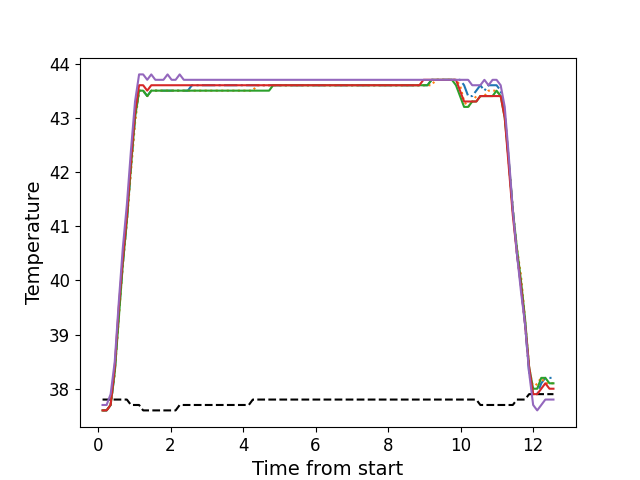

Data behind this chart, as committed beside it:
, times, neutral, z1, z2, z3, z4, z5
0, 0.124, 37.8, 37.6, 37.6, 37.6, 37.6, 37.7
1, 0.236, 37.8, 37.6, 37.6, 37.6, 37.6, 37.7
2, 0.347, 37.8, 37.7, 37.7, 37.7, 37.7, 37.9
3, 0.4604, 37.8, 38.3, 38.3, 38.3, 38.4, 38.5
4, 0.5723, 37.8, 39.4, 39.3, 39.3, 39.5, 39.6
5, 0.6833, 37.8, 40.3, 40.3, 40.3, 40.4, 40.6
6, 0.7953, 37.8, 41.1, 41.1, 41.1, 41.2, 41.4
7, 0.9078, 37.7, 42.1, 42.0, 42.1, 42.2, 42.4
8, 1.021, 37.7, 43.0, 42.9, 43.0, 43.1, 43.3
9, 1.132, 37.7, 43.5, 43.5, 43.5, 43.6, 43.8
10, 1.244, 37.6, 43.5, 43.5, 43.5, 43.6, 43.8
11, 1.357, 37.6, 43.4, 43.4, 43.4, 43.5, 43.7
12, 1.468, 37.6, 43.5, 43.5, 43.5, 43.6, 43.8
13, 1.58, 37.6, 43.5, 43.5, 43.5, 43.6, 43.7
14, 1.692, 37.6, 43.5, 43.5, 43.5, 43.6, 43.7
15, 1.804, 37.6, 43.5, 43.5, 43.5, 43.6, 43.7
16, 1.918, 37.6, 43.5, 43.5, 43.5, 43.6, 43.8
17, 2.029, 37.6, 43.5, 43.5, 43.5, 43.6, 43.7
18, 2.14, 37.6, 43.5, 43.5, 43.5, 43.6, 43.7
19, 2.252, 37.7, 43.5, 43.5, 43.5, 43.6, 43.8
20, 2.365, 37.7, 43.5, 43.5, 43.5, 43.6, 43.7
21, 2.477, 37.7, 43.5, 43.5, 43.5, 43.6, 43.7
22, 2.589, 37.7, 43.6, 43.5, 43.5, 43.6, 43.7
23, 2.701, 37.7, 43.6, 43.5, 43.5, 43.6, 43.7
24, 2.813, 37.7, 43.6, 43.5, 43.5, 43.6, 43.7
25, 2.925, 37.7, 43.6, 43.5, 43.5, 43.6, 43.7
26, 3.037, 37.7, 43.6, 43.5, 43.5, 43.6, 43.7
27, 3.149, 37.7, 43.6, 43.5, 43.5, 43.6, 43.7
28, 3.261, 37.7, 43.6, 43.5, 43.5, 43.6, 43.7
29, 3.373, 37.7, 43.6, 43.5, 43.5, 43.6, 43.7
30, 3.486, 37.7, 43.6, 43.5, 43.5, 43.6, 43.7
31, 3.598, 37.7, 43.6, 43.5, 43.5, 43.6, 43.7
32, 3.709, 37.7, 43.6, 43.5, 43.5, 43.6, 43.7
33, 3.821, 37.7, 43.6, 43.5, 43.5, 43.6, 43.7
34, 3.935, 37.7, 43.6, 43.5, 43.5, 43.6, 43.7
35, 4.046, 37.7, 43.6, 43.5, 43.5, 43.6, 43.7
36, 4.159, 37.7, 43.6, 43.5, 43.5, 43.6, 43.7
37, 4.27, 37.8, 43.6, 43.5, 43.5, 43.6, 43.7
38, 4.383, 37.8, 43.6, 43.6, 43.5, 43.6, 43.7
39, 4.494, 37.8, 43.6, 43.6, 43.5, 43.6, 43.7
40, 4.606, 37.8, 43.6, 43.6, 43.5, 43.6, 43.7
41, 4.718, 37.8, 43.6, 43.6, 43.5, 43.6, 43.7
42, 4.83, 37.8, 43.6, 43.6, 43.6, 43.6, 43.7
43, 4.943, 37.8, 43.6, 43.6, 43.6, 43.6, 43.7
44, 5.054, 37.8, 43.6, 43.6, 43.6, 43.6, 43.7
45, 5.168, 37.8, 43.6, 43.6, 43.6, 43.6, 43.7
46, 5.278, 37.8, 43.6, 43.6, 43.6, 43.6, 43.7
47, 5.39, 37.8, 43.6, 43.6, 43.6, 43.6, 43.7
48, 5.503, 37.8, 43.6, 43.6, 43.6, 43.6, 43.7
49, 5.614, 37.8, 43.6, 43.6, 43.6, 43.6, 43.7
50, 5.727, 37.8, 43.6, 43.6, 43.6, 43.6, 43.7
51, 5.839, 37.8, 43.6, 43.6, 43.6, 43.6, 43.7
52, 5.951, 37.8, 43.6, 43.6, 43.6, 43.6, 43.7
53, 6.062, 37.8, 43.6, 43.6, 43.6, 43.6, 43.7
54, 6.175, 37.8, 43.6, 43.6, 43.6, 43.6, 43.7
55, 6.288, 37.8, 43.6, 43.6, 43.6, 43.6, 43.7
56, 6.399, 37.8, 43.6, 43.6, 43.6, 43.6, 43.7
57, 6.511, 37.8, 43.6, 43.6, 43.6, 43.6, 43.7
58, 6.623, 37.8, 43.6, 43.6, 43.6, 43.6, 43.7
59, 6.735, 37.8, 43.6, 43.6, 43.6, 43.6, 43.7
... 52 more rows
